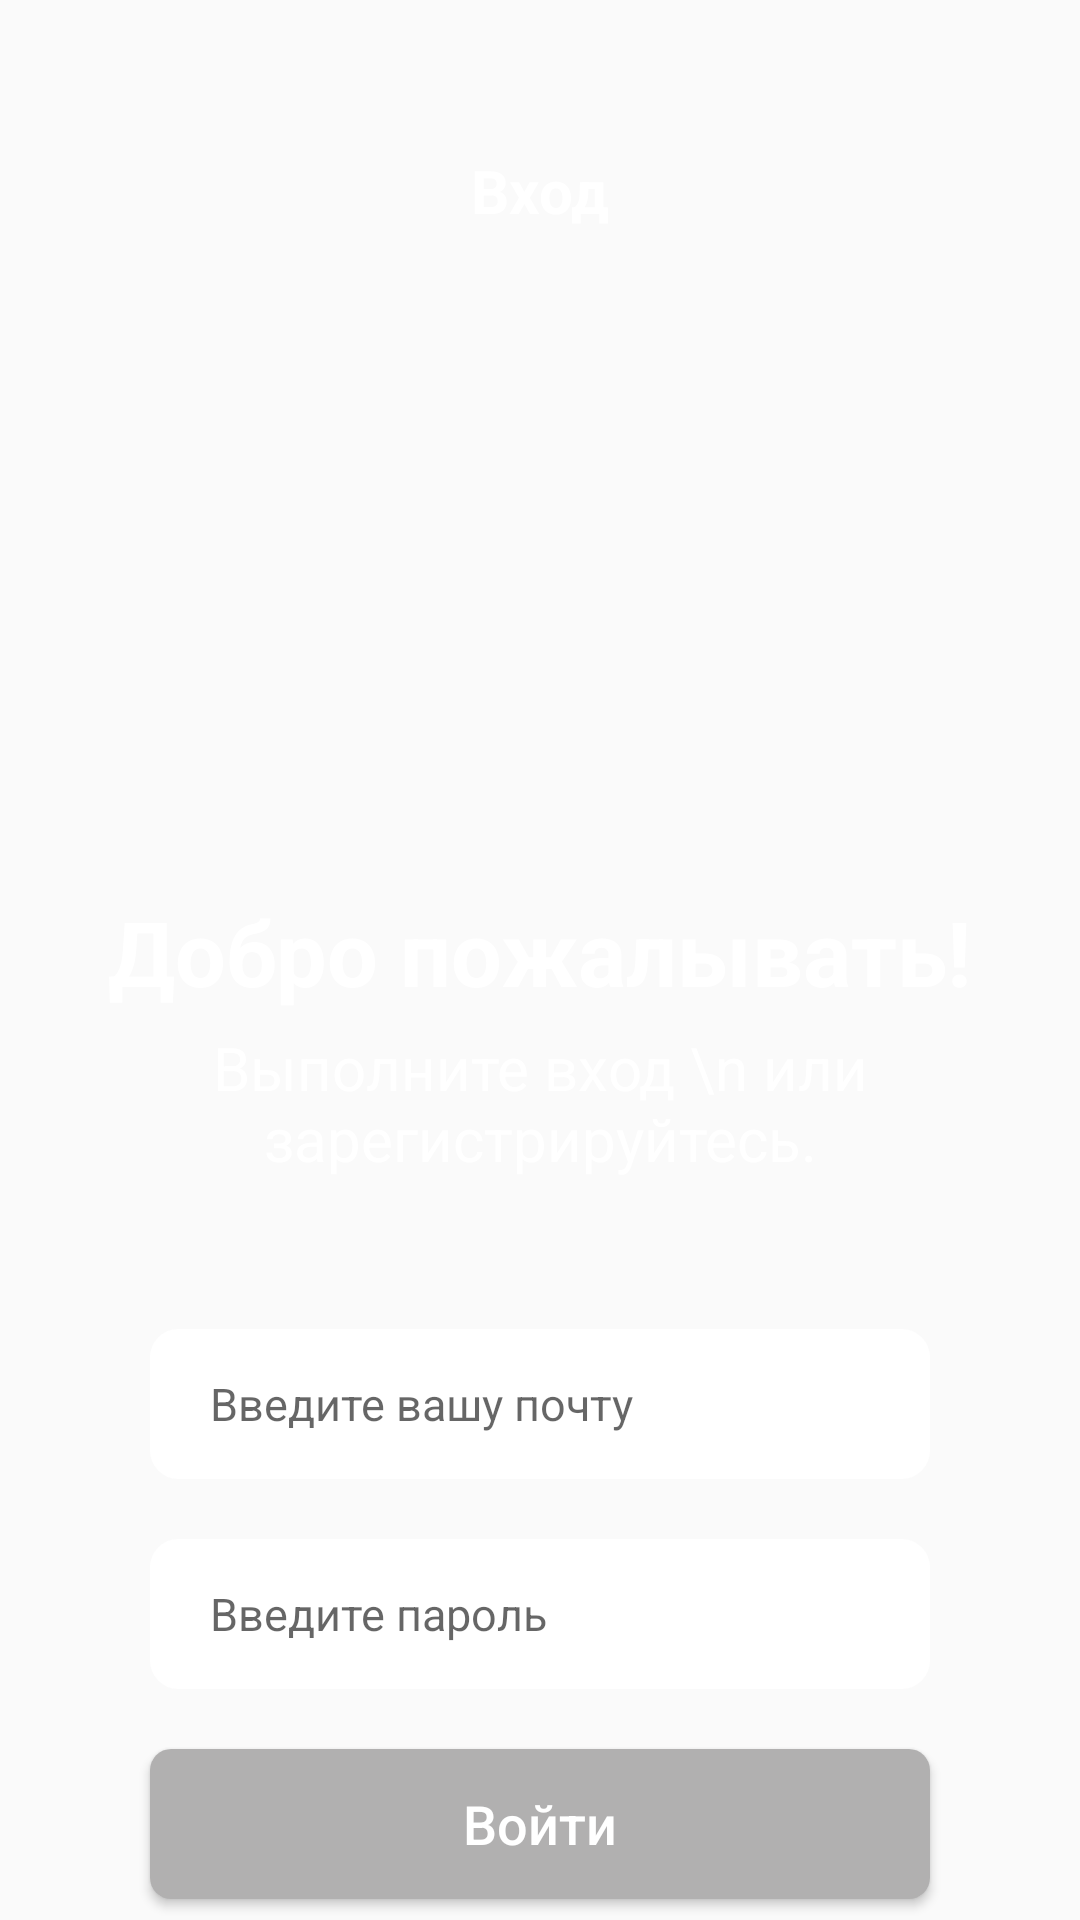

Write the Android layout XML for this screen, with the resource values it uses.
<!-- AndroidManifest.xml: application theme Theme.DZ_7_2 -->
<!-- res/layout/activity_main.xml -->
<?xml version="1.0" encoding="utf-8"?>
<LinearLayout xmlns:android="http://schemas.android.com/apk/res/android"
    xmlns:app="http://schemas.android.com/apk/res-auto"
    xmlns:tools="http://schemas.android.com/tools"
    android:layout_width="match_parent"
    android:layout_height="match_parent"
    android:background="@drawable/fon"
    android:orientation="vertical"
    tools:context=".MainActivity">


    <TextView
        android:id="@+id/vxod"
        android:layout_width="wrap_content"
        android:layout_height="wrap_content"
        android:layout_gravity="center"
        android:layout_marginTop="50dp"
        android:text="Вход"
        android:textColor="@color/white"
        android:textSize="20sp"
        android:textStyle="bold" />

    <TextView
        android:layout_width="wrap_content"
        android:layout_height="wrap_content"
        android:layout_gravity="center"
        android:layout_marginTop="220dp"
        android:text="Добро пожалывать!"
        android:textColor="@color/white"
        android:textSize="30sp"
        android:textStyle="bold" />

    <TextView
        android:id="@+id/text_vipvxod"
        android:layout_width="250dp"
        android:layout_height="wrap_content"
        android:layout_gravity="center"
        android:layout_marginTop="5dp"
        android:gravity="center"
        android:text="Выполните вход \n или зарегистрируйтесь."
        android:textColor="@color/white"
        android:textSize="20sp" />


    <EditText
        android:id="@+id/ed_email"
        android:layout_width="match_parent"
        android:layout_height="50dp"
        android:layout_marginHorizontal="50dp"
        android:layout_marginTop="50dp"
        android:background="@drawable/fonowal"
        android:hint="Введите вашу почту"
        android:paddingStart="20dp"
        android:textSize="15sp" />


    <EditText
        android:id="@+id/ed_password"
        android:layout_width="match_parent"
        android:layout_height="50dp"
        android:layout_marginHorizontal="50dp"
        android:layout_marginTop="20dp"
        android:background="@drawable/fonowal"
        android:hint="Введите пароль"
        android:inputType="textPassword"
        android:paddingStart="20dp"
        android:paddingEnd="20dp"
        android:textSize="15sp" />

    <Button
        android:id="@+id/button"
        android:layout_width="match_parent"
        android:layout_height="50dp"
        android:layout_marginHorizontal="50dp"
        android:layout_marginTop="20dp"
        android:background="@drawable/buttomoval"
        android:hint="Войти"
        android:textColorHint="@color/white"
        android:textSize="18sp" />

    <LinearLayout
        android:layout_width="match_parent"
        android:layout_height="wrap_content">

        <TextView
            android:id="@+id/text1"
            android:layout_width="wrap_content"
            android:layout_height="wrap_content"
            android:layout_marginTop="20dp"
            android:layout_weight="1"
            android:gravity="end"
            android:text="Забыл пароль?"
            android:textColor="@color/white" />

        <TextView
            android:id="@+id/clk_text"
            android:layout_width="wrap_content"
            android:layout_height="wrap_content"
            android:layout_marginStart="10dp"
            android:layout_marginTop="20dp"
            android:layout_weight="1"
            android:text="Нажми сюда"
            android:textColor="#EA680B" />

    </LinearLayout>


</LinearLayout>
<!-- resources referenced by this layout -->
<resources>
  <!-- drawable buttomoval (drawable) -->
  <?xml version="1.0" encoding="utf-8"?>
  <selector xmlns:android="http://schemas.android.com/apk/res/android">
      <item android:state_enabled="true" android:state_activated="false">
          <shape android:shape="rectangle">
              <solid android:color="#B1B0B0"/>
              <corners android:radius="7dp"/>
          </shape>
      </item>
  
      <item android:state_enabled="true" android:state_accelerated="true">
          <shape android:shape="rectangle">
              <solid android:color="#FF9800"/>
              <corners android:radius="7dp"/>
          </shape>
      </item>
  
  </selector>
  <!-- drawable fonowal (drawable) -->
  <?xml version="1.0" encoding="utf-8"?>
  <selector xmlns:android="http://schemas.android.com/apk/res/android">
      <item android:state_enabled="true" >
          <shape android:shape="rectangle">
              <stroke android:width="5dp" android:color="@color/white"/>
              <corners android:radius="7dp"/>
              <solid android:color="@color/white"/>
          </shape>
      </item>
  
      <item android:state_enabled="false" >
          <shape android:shape="rectangle">
              <stroke android:width="5dp" android:color="#F60101"/>
              <corners android:radius="7dp"/>
              <solid android:color="@color/white"/>
          </shape>
      </item>
  
  </selector>
  <style name="Theme.DZ_7_2" parent="Theme.MaterialComponents.DayNight.NoActionBar.Bridge">
          
          <item name="colorPrimary">@color/purple_500</item>
          <item name="colorPrimaryVariant">@color/purple_700</item>
          <item name="colorOnPrimary">@color/white</item>
          
              <item name="colorSecondary">@color/teal_200</item>
          <item name="colorSecondaryVariant">@color/teal_700</item>
          <item name="colorOnSecondary">@color/black</item>
          
          <item name="android:statusBarColor">@android:color/transparent</item>
          <item name="android:windowLightStatusBar">true</item>
          
         <item name="android:windowFullscreen">false</item>
         <item name="android:windowTranslucentStatus">true</item>
         <item name="android:windowTranslucentNavigation">true</item>
  
  </style>
  <!-- not gathered from this repository: default colours our renderer supplied (Android Studio template values) -->
  <color name="purple_500">#FF6200EE</color>
  <color name="purple_700">#FF3700B3</color>
  <color name="teal_200">#FF03DAC5</color>
  <color name="teal_700">#FF018786</color>
  <color name="black">#FF000000</color>
  <color name="white">#FFFFFFFF</color>
</resources>
